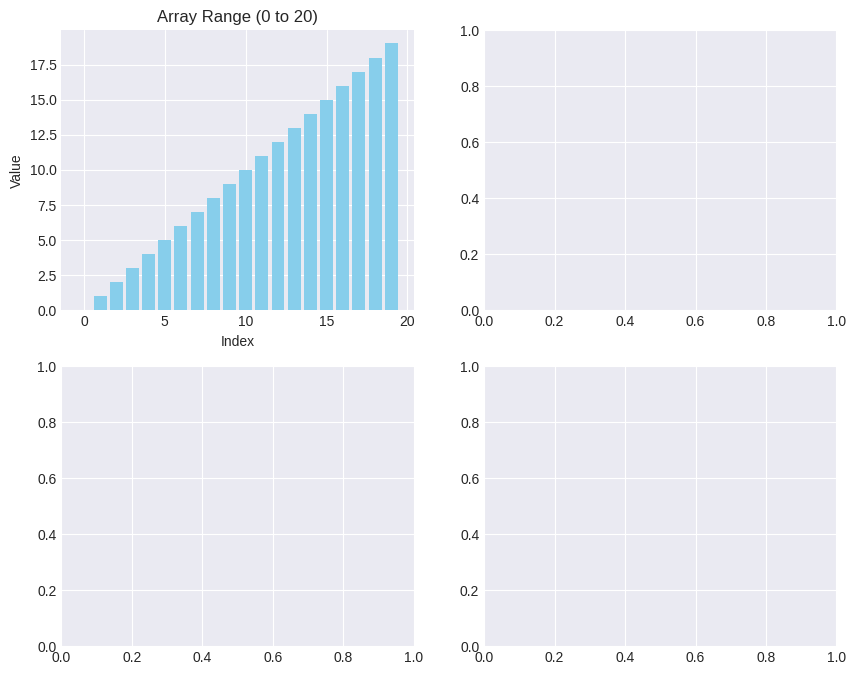

Python code for this plot:
import numpy as np
import matplotlib.pyplot as plt
import time
plt.style.use('seaborn-v0_8-darkgrid')
np.random.seed(42)
print("\nLab environment ready!\n")
print(f"NumPy version: {np.__version__}")

def exercise_1_1():
    print("="*50)
    print("Exercise 1.1: Array Creation Methods")
    print("="*50)
    print("\n")

    array_range = np.arange(0,20)
    print(array_range)
    print("\n")
    array_linear = np.linspace(0, 2*np.pi)
    print(array_linear)
    print("\n")
    identity_5x5=np.eye(5)
    print(identity_5x5)
    print("\n")
    random_matrix = np.random.randint(1,11,(3,3))
    print(random_matrix)
    if array_range is not None and array_linear is not None:
        fig, axes = plt.subplots(2, 2, figsize=(10, 8))
    axes[0, 0].bar(range(len(array_range)), array_range, color='skyblue')
    axes[0, 0].set_title('Array Range (0 to 20)')
    axes[0, 0].set_xlabel('Index')
    axes[0, 0].set_ylabel('Value')
    plt.show()
exercise_1_1()